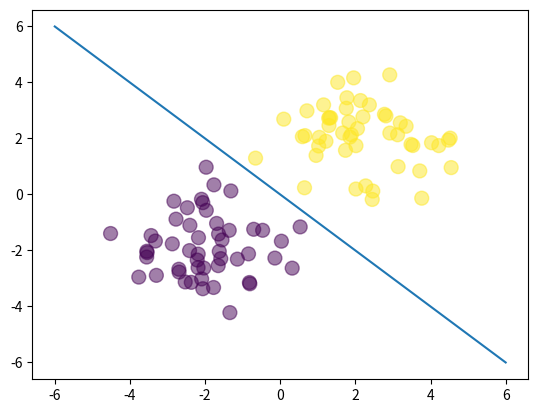

Here is the Python script that generated this plot:
import numpy as np
import matplotlib.pyplot as plt

#samples
N = 100
#feature for each sample
D = 2

X = np.random.randn(N,D)

# Center the first 50 points at (-2,-2)
X[:50,:] = X[:50,:] - 2*np.ones((50,D))

# Centerthe last 50 points at (2,2)
X[50:,:] = X[50:,:] + 2*np.ones((50,D))

# Labels: first 50 are 0, last 50 are 1
T = np.array([0]*50 + [1]*50)

# add a column of ones
ones = np.array([[1]*N]).T
Xb = np.concatenate((ones,X), axis=1)

def sigmoid(z):
    return 1/(1 + np.exp(-z))

# get the closed-form solution
w = np.array([0,4,4])

# y = -x

# alpha = 0.5 means the dots are transparent
plt.scatter(X[:,0],X[:,1],c = T,s= 100,alpha=0.5)

x_axis = np.linspace(-6,6,100)
y_axis = -x_axis
plt.plot(x_axis,y_axis)
plt.show()
